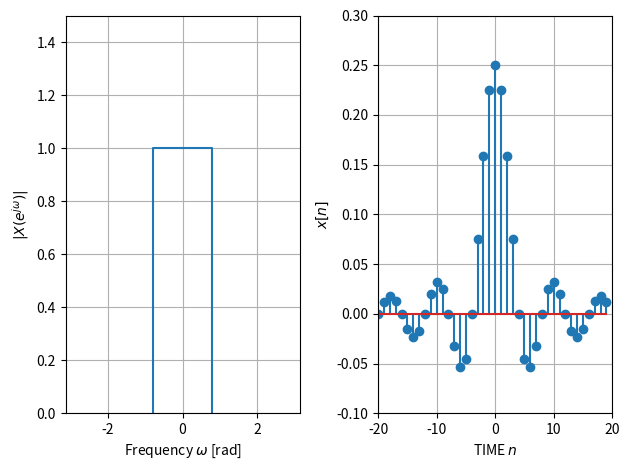

This figure's Python source:
import numpy as np
import matplotlib.pyplot as plt

fig = plt.figure(tight_layout=True)

ax = fig.add_subplot(1, 2, 1)
ax.plot([-np.pi/4, -np.pi/4, np.pi/4, np.pi/4], [0, 1, 1, 0])
ax.set_xlabel("Frequency $\omega$ [rad]")
ax.set_ylabel("$|X(e^{j\omega})|$")
ax.set_xlim(-np.pi, np.pi)
ax.set_ylim(0, 1.5)
ax.grid()

n = np.arange(-20, 20, 1)
wc = np.pi/4
x = (wc/np.pi)*np.sinc(n*wc/np.pi)
ax = fig.add_subplot(1, 2, 2)
ax.stem(n, x)
ax.set_xlim(-20, 20)
ax.set_ylim(-0.1, 0.3)
ax.set_xlabel("TIME $n$")
ax.set_ylabel("$x[n]$")
ax.grid()

fig.savefig("yeah.png")
